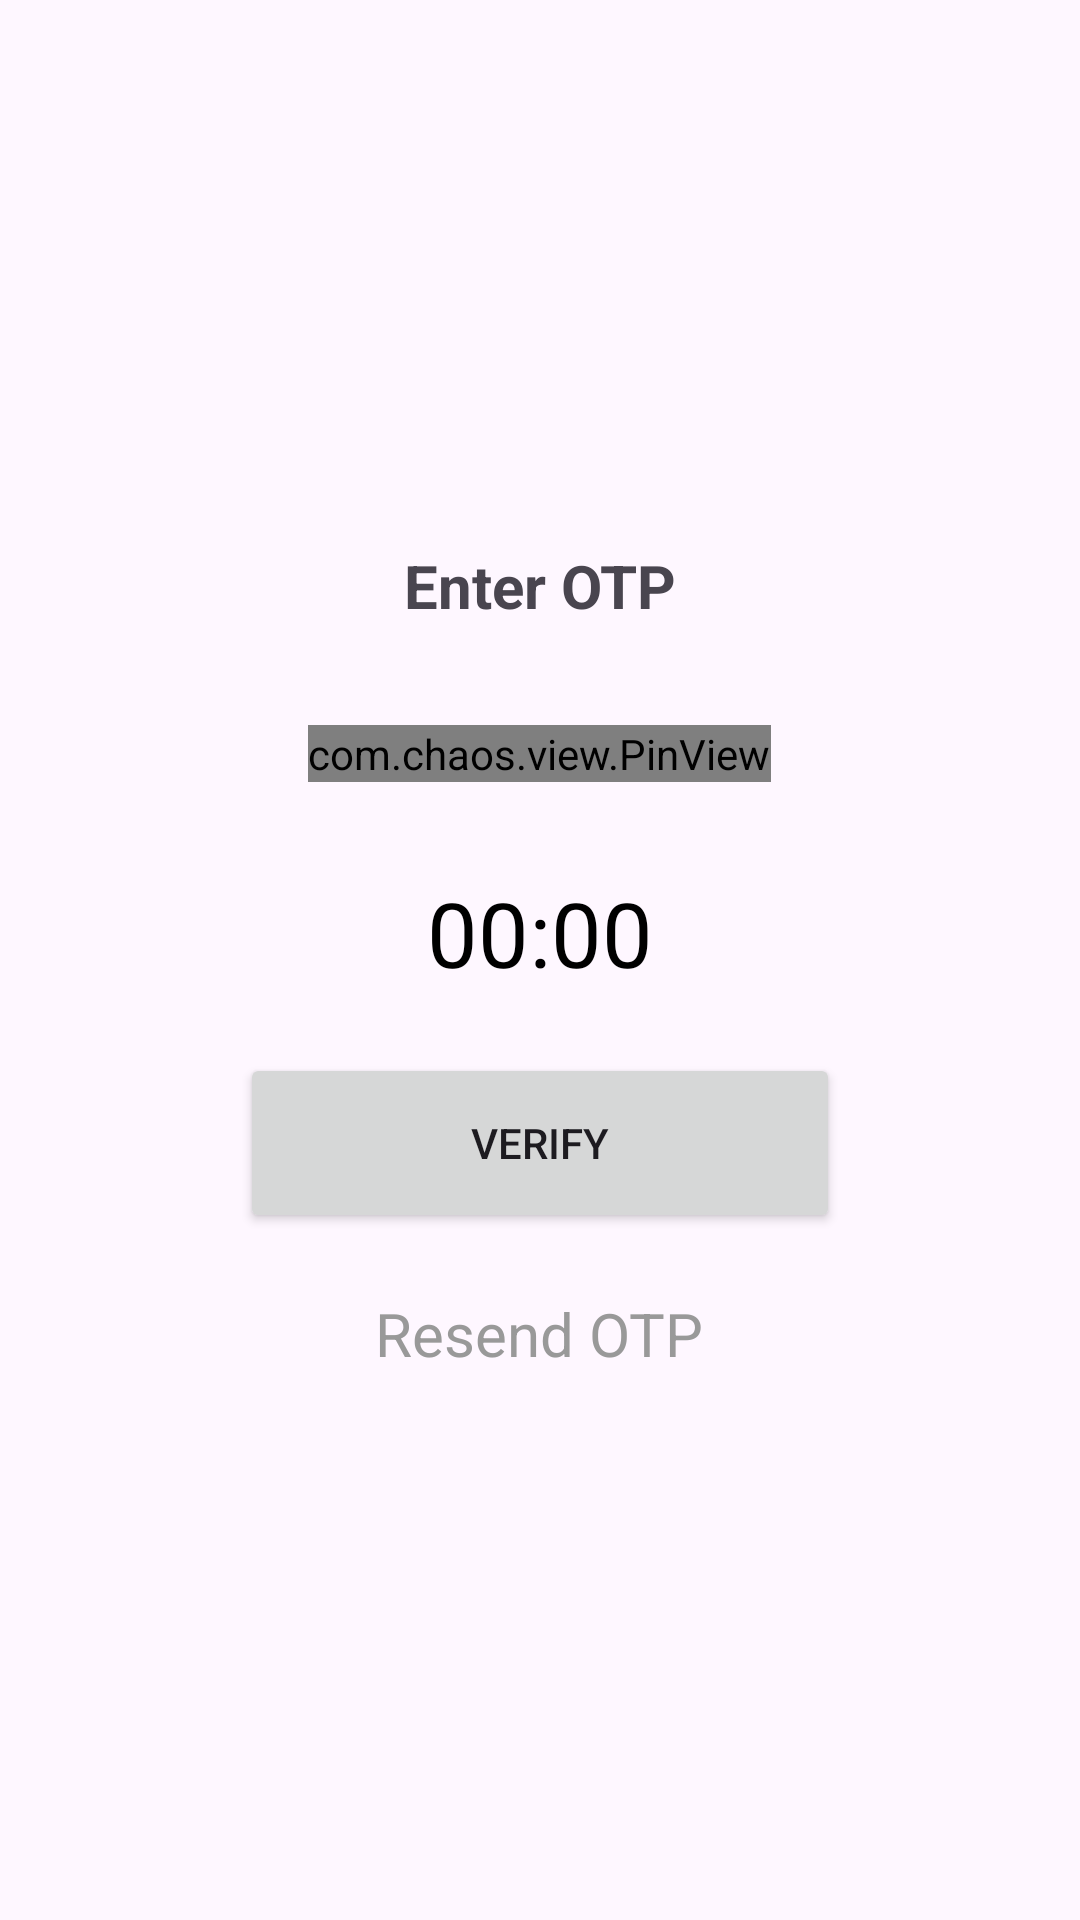

Produce the Android XML layout that renders to this screen, including the resource entries it uses.
<!-- AndroidManifest.xml: application theme Theme.MeetX -->
<!-- res/layout/verificationotp.xml -->
<?xml version="1.0" encoding="utf-8"?>
<RelativeLayout xmlns:android="http://schemas.android.com/apk/res/android"
    xmlns:app="http://schemas.android.com/apk/res-auto"
    android:layout_width="fill_parent"
    android:layout_height="fill_parent">

    <LinearLayout
        android:id="@+id/otp_dialog"
        android:layout_width="match_parent"
        android:layout_height="350dp"
        android:layout_centerVertical="true"
        android:layout_marginStart="10dp"
        android:layout_marginTop="10dp"
        android:layout_marginEnd="10dp"
        android:layout_marginBottom="10dp"
        android:gravity="center"
        android:orientation="vertical">


        <TextView
            android:id="@+id/enterOTPVerification"
            android:layout_width="200dp"
            android:layout_height="40dp"
            android:gravity="center_horizontal"
            android:text="@string/enter_otp"
            android:textSize="20sp"
            android:textStyle="bold" />

        <com.chaos.view.PinView
            android:id="@+id/pinview"
            style="@style/PinWidget.PinView"
            android:layout_width="wrap_content"
            android:layout_height="wrap_content"
            android:layout_gravity="center"
            android:layout_marginTop="20dp"
            android:cursorVisible="false"
            android:gravity="center"
            android:inputType="number"
            android:itemBackground="@color/white"
            app:hideLineWhenFilled="false"
            app:itemCount="4"
            app:itemHeight="50dp"
            app:itemRadius="15dp"
            app:itemWidth="50dp"
            app:layout_constraintLeft_toLeftOf="parent"
            app:layout_constraintRight_toRightOf="parent"
            app:layout_constraintTop_toTopOf="parent" />

        <TextView
            android:id="@+id/TimerText"
            android:layout_width="wrap_content"
            android:layout_height="wrap_content"
            android:layout_marginTop="30dp"
            android:layout_centerHorizontal="true"
            android:layout_centerVertical="true"
            android:text="00:00"
            android:textColor="@android:color/black"
            android:textSize="30sp" />

        <Button
            android:id="@+id/verfyOTP"
            android:layout_width="200dp"
            android:layout_height="60dp"
            android:layout_marginTop="20dp"
            android:text="@string/verify" />

        <TextView
            android:id="@+id/resendOTP"
            android:layout_width="wrap_content"
            android:layout_height="wrap_content"
            android:layout_marginTop="20dp"
            android:gravity="center"
            android:enabled="false"
            android:text="@string/resend_otp"
            android:textColor="@color/gray"
            android:textSize="20sp" />

    </LinearLayout>

    <Button
        android:id="@+id/button_close_OTP"
        android:layout_width="25dp"
        android:layout_height="25dp"
        android:layout_alignTop="@+id/otp_dialog"
        android:layout_alignEnd="@+id/otp_dialog"

        android:background="@drawable/close" />

</RelativeLayout>
<!-- resources referenced by this layout -->
<resources>
  <color name="gray">#999</color>
  <color name="white">#FFFFFFFF</color>
  <string name="enter_otp">Enter OTP</string>
  <string name="resend_otp">Resend OTP</string>
  <string name="verify">Verify</string>
  <style name="Theme.MeetX" parent="Base.Theme.MeetX" />
  <style name="Base.Theme.MeetX" parent="Theme.Material3.DayNight.NoActionBar">
          
          
      </style>
</resources>
